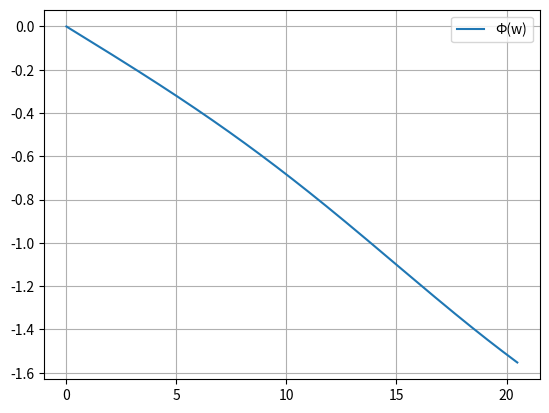

Here is the Python script that generated this plot:
import numpy as np
import matplotlib.pyplot as plt
import matplotlib.ticker as ticker
def argand(a):
    for x in range(len(a)):
        plt.plot([0,a[x].real],[0,a[x].imag],'ro-',label='H(jw)')
    limit=np.max(np.ceil(np.absolute(a))) # set limits for axis
    plt.xlim((-limit,limit))
    plt.ylim((-limit,limit))
    plt.ylabel('Imaginary')
    plt.xlabel('Real')
    plt.vlines(x=0, ymin=-limit, ymax=limit, linewidth=1, color='black', alpha=0.7)
    plt.hlines(y=0, xmin=-limit, xmax=limit, linewidth=1, color='black', alpha=0.7)
    plt.show()
delta = 0.01
x = np.arange(0,20.5, delta)
hI = lambda w: 160 / ( (430 - np.pow(w, 2)) + 26.9j*w )
hI_mod = lambda w: 160 / (np.sqrt(np.pow(w,4) - 136.39*np.pow(w,2) +184900))
f_w = lambda w: -1*np.atan( 26.9*w/(430-np.pow(w,2)) )
# h1 = lambda t: 0.61 - 0.61 * np.exp(-7.7*t) * np.cos(14.32*t) - 0.33 * np.exp(-7.7*t) * np.sin(14.32*t)
# i_0 = lambda t: 2*np.sin( 2.5 *np.pi * t ) +2 * np.sin( 2.5 * np.pi * (t-0.4) ) * list(map(lambda x: 0 if x<0.4 else 1, t))
# i_t = lambda t: (-0.69*np.cos( -7.85*t ) + 1.16*np.sin(7.85*t) + 0.69 * np.exp(-7.7*t)*np.cos( 14.32*t ) - 0.26*np.exp(-7.7*t)*np.sin( 14.32*t ))* list(map(lambda x: 1 if x<0.4 else 0, t))
f, (ax1) = plt.subplots(1, 1)
# for x in range(len(a)):
# ax1.plot([0,hI(x).real],[0,hI(x).real], label="H(jw)")
# ax1.plot(x, hI_mod(x), '-', label="|H(jw)|")
# ax1.plot(22.16, hI_mod(22.16), '.', color="blue")
# ax1.hlines(y=0.267, xmin=0, xmax=30, linewidth=1, color='y', alpha=0.7)
# ax1.hlines(y=0, xmin=0, xmax=22.16, linewidth=1, color='blue', alpha=0.7)
# ax1.vlines(x=22.16, ymin=0, ymax=hI_mod(22.16), color="blue")
# ax1.text(0.35, 0.1,"Δw", transform=ax1.transAxes, fontsize=14,
#         verticalalignment='top')
# ax1.set_yticks(np.arange(0, 250, 5), minor=True)
# ax1.set_xticks([22.16], labels=["22.16"], minor=True)
# print(hI_mod(0.707))
ax1.grid('on')
# ax1.tick_params(axis='x', color='m', length=4, direction='in', width=4,
#                        labelcolor='g', grid_color='b')
plt.plot(x, f_w(x), label="Ф(w)")
# ax1.plot(x, hI_mod(x), label="|H(jw)|")
# ax1.plot(x, h1(x), label="h1(t)")
# ax2.plot(x, i_0(x), label="i0(t)")
# ax2.plot(x, i_t(x), label="i(t)")
ax1.legend()
# plt.legend()
plt.show()
# a = hI(x)
# argand(a)